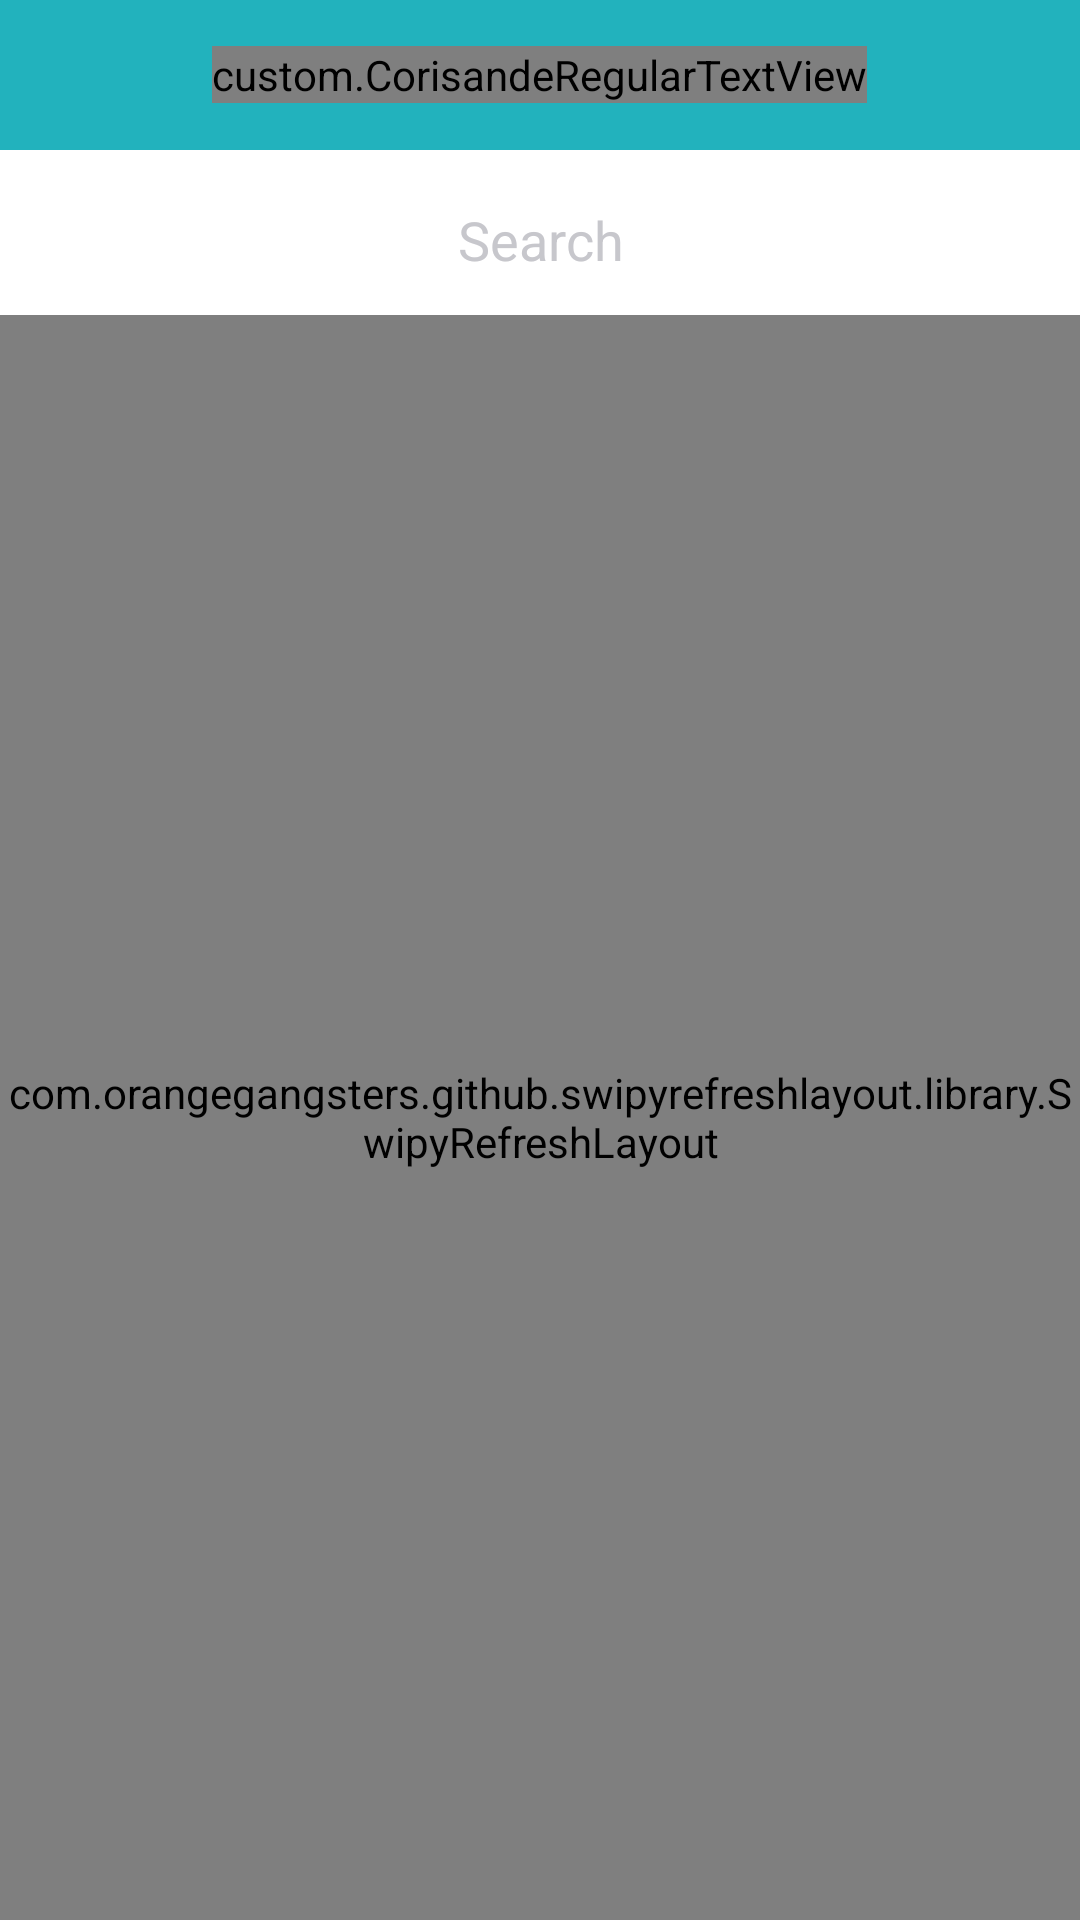

Produce the Android XML layout that renders to this screen, including the resource entries it uses.
<!-- AndroidManifest.xml: application theme AppTheme2 -->
<!-- res/layout/activity_activities.xml -->
<?xml version="1.0" encoding="utf-8"?>
<LinearLayout xmlns:android="http://schemas.android.com/apk/res/android"
    xmlns:app="http://schemas.android.com/apk/res-auto"
    android:layout_width="match_parent"
    android:layout_height="match_parent"
    android:orientation="vertical">

    <RelativeLayout
        android:id="@+id/view"
        android:layout_width="match_parent"
        android:layout_height="50dp"
        android:background="@color/myPrimaryColor">

        <custom.CorisandeRegularTextView
            android:layout_width="wrap_content"
            android:layout_height="wrap_content"
            android:layout_centerInParent="true"
            android:text="Business Activities"
            android:textColor="@color/white" />

        <ImageView
            android:id="@+id/btnBack"
            android:layout_width="wrap_content"
            android:layout_height="wrap_content"
            android:layout_alignParentStart="true"
            android:layout_centerVertical="true"
            android:layout_marginLeft="@dimen/header_menu_button"
            android:background="@mipmap/back"
            android:onClick="finish" />
    </RelativeLayout>

    <EditText

        android:id="@+id/search"
        android:layout_width="match_parent"
        android:layout_height="40dp"
        android:layout_below="@+id/label"
        android:layout_marginLeft="10dp"
        android:layout_marginTop="10dp"
        android:layout_marginRight="10dp"
        android:background="@mipmap/search_edit_text_background"
        android:cursorVisible="false"
        android:gravity="center"
        android:hint="Search"
        android:imeOptions="actionSearch"
        android:inputType="text"
        android:textColor="@color/black"
        android:textColorHint="@color/light_grey" />

    <com.orangegangsters.github.swipyrefreshlayout.library.SwipyRefreshLayout
        android:id="@+id/activity_main_swipe_refresh_layout"
        android:layout_width="match_parent"
        android:layout_height="match_parent"
        android:layout_marginTop="5dp"
        android:background="@color/white_green"
        app:srl_direction="both">

        <ListView
            android:id="@+id/activities"
            android:layout_width="match_parent"
            android:layout_height="match_parent"
            android:layout_marginTop="15dp"
            android:divider="@color/light_grey"
            android:dividerHeight="1dp"
            android:footerDividersEnabled="false" />
    </com.orangegangsters.github.swipyrefreshlayout.library.SwipyRefreshLayout>
</LinearLayout>
<!-- resources referenced by this layout -->
<resources>
  <color name="black">#000000</color>
  <color name="light_grey">#C7C7CC</color>
  <color name="myPrimaryColor">#22b2bd</color>
  <color name="white">#FFFFFF</color>
  <color name="white_green">#F1F4F4</color>
  <dimen name="header_menu_button">15dp</dimen>
  <style name="AppTheme2" parent="android:Theme.Holo.Light.NoActionBar.Fullscreen">
          
  
          
          <item name="colorPrimary">@color/myPrimaryColor</item>
  
          
          <item name="colorPrimaryDark">@color/myPrimaryDarkColor</item>
  
          
          <item name="colorAccent">@color/myAccentColor</item>
  
          
  
      </style>
  <color name="myPrimaryDarkColor">#22b2bd</color>
  <color name="myAccentColor">#22b2bd</color>
</resources>
